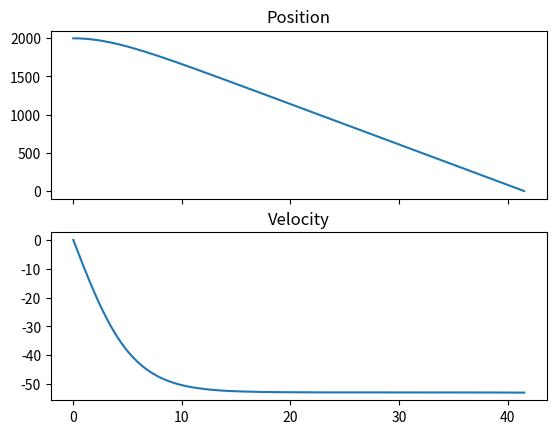
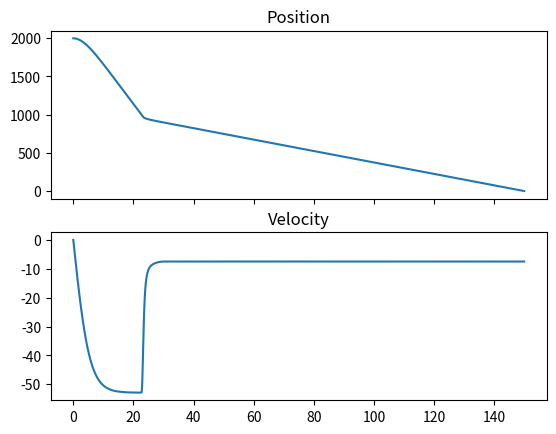
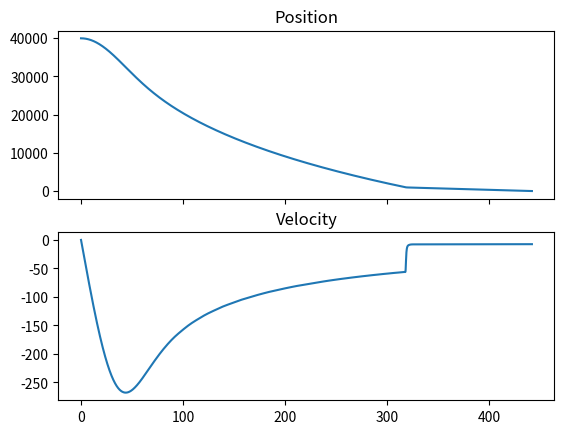

Generate these figures, in order, with matplotlib:
import numpy as np
import scipy as sp
import matplotlib.pyplot as plt


g = -9.81
k_air = 0.0035
k_parachute = 0.175
vel_to_mph = 2.23694
parachute_height = 1000
openning_distance = 100
altitude_constant = 0.9999

def air_resistance(t: float, y: np.ndarray) -> np.ndarray:
    return np.array([y[1], g + k_air * y[1]**2])

def lerp(a: float, b: float, t: float) -> float:
    return a + t * (b - a)

def smooth_step(x: float) -> float:
    if x <= 0:
        return 0
    if x >= 1:
        return 1
    return 3 * x**2 - 2 * x**3

def smooth_air_resistance(h: float) -> float:
    fraction_openned = smooth_step((parachute_height - h) / openning_distance)
    return lerp(k_air, k_parachute, fraction_openned)

def air_resistance_parachute(t: float, y: np.ndarray) -> np.ndarray:
    return np.array([y[1], g + smooth_air_resistance(y[0]) * y[1]**2])

def air_resistance_altitude(t: float, y: np.ndarray) -> np.ndarray:
    return np.array([y[1], g + altitude_constant**max(y[0], 0) * smooth_air_resistance(y[0]) * y[1]**2])


part_one_conditions = (
    np.array([
        2.0e3, 0.0
    ]),
    air_resistance
)
part_two_conditions = (
    np.array([
        2.0e3, 0.0
    ]),
    air_resistance_parachute
)
part_three_conditions = (
    np.array([
        4.0e4, 0.0
    ]),
    air_resistance_altitude
)


def simulate(conditions) -> None:
    eval_points = np.linspace(0, 1e3, int(1e6))
    

    def height(t: float, y: np.ndarray) -> float:
        return y[0]
    height.terminal = True
    height.direction = -1

    def acceleration(t: float, y: np.ndarray) -> float:
        return conditions[1](t, y)[1]

    solution = sp.integrate.solve_ivp(conditions[1], (0, 1e6), conditions[0], t_eval=eval_points, events=[height, acceleration])


    times = solution.t
    states = solution.y
    fall_time = solution.t_events[0][0]
    landing_speed = np.abs(solution.y_events[0][0, 1])
    print(f'Skydiver landed after {round(fall_time, 3)} seconds traveling at a speed of {round(landing_speed, 3)} m/s ({round(landing_speed * vel_to_mph, 3)} mph).')
    if len(solution.t_events[1]) != 0:
        max_vel_time = solution.t_events[1][0]
        max_vel_height = solution.y_events[1][0, 0]
        max_vel = np.abs(solution.y_events[1][0, 1])
        print(f'At {round(max_vel_time, 3)} seconds the skydiver was falling fastest at an altitude of {round(max_vel_height * 1e-3, 3)} kilometers and a speed of {round(max_vel, 3)} m/s ({round(max_vel * vel_to_mph, 3)} mph).')

    heights = states[0, :]
    velocities = states[1, :]

    _, (ax1, ax2) = plt.subplots(2, sharex=True)

    ax1.plot(times, heights)
    ax1.set_title('Position')

    ax2.plot(times, velocities)
    ax2.set_title('Velocity')

    plt.show()


def part_one() -> None:
    print('\nPart 1:')
    simulate(part_one_conditions)

def part_two() -> None:
    print('\nPart 2:')
    simulate(part_two_conditions)

def part_three() -> None:
    print('\nPart 3:')
    simulate(part_three_conditions)

def part_four() -> None:
    print('\nPart 4:')
    print(f'Terminal velocity without a parachute is {round(np.sqrt(np.abs(g) / k_air), 3)} m/s ({round(vel_to_mph * np.sqrt(np.abs(g) / k_air), 3)} mph).')
    print(f'Terminal velocity with a parachute is {round(np.sqrt(np.abs(g) / k_parachute), 3)} m/s ({round(vel_to_mph * np.sqrt(np.abs(g) / k_parachute), 3)} mph).')

    mass = 2000
    desired_speed = 5.0 / vel_to_mph
    print(f'To effectively slow a Jeep Wrangler weighing {mass} kg ({int(mass * 2.2)} lbs) down to a speed of 5 mph, you would need a parachute with {round(-g * mass / (0.37 * desired_speed**2), 2)} square meters of surface area.', end='')
    print(f'It could be a square with {round(np.sqrt(-g * mass / (0.37 * desired_speed**2)))} meter long sides.')


def main() -> None:
    part_one()
    part_two()
    part_three()
    part_four()


if __name__ == '__main__':
    main()
